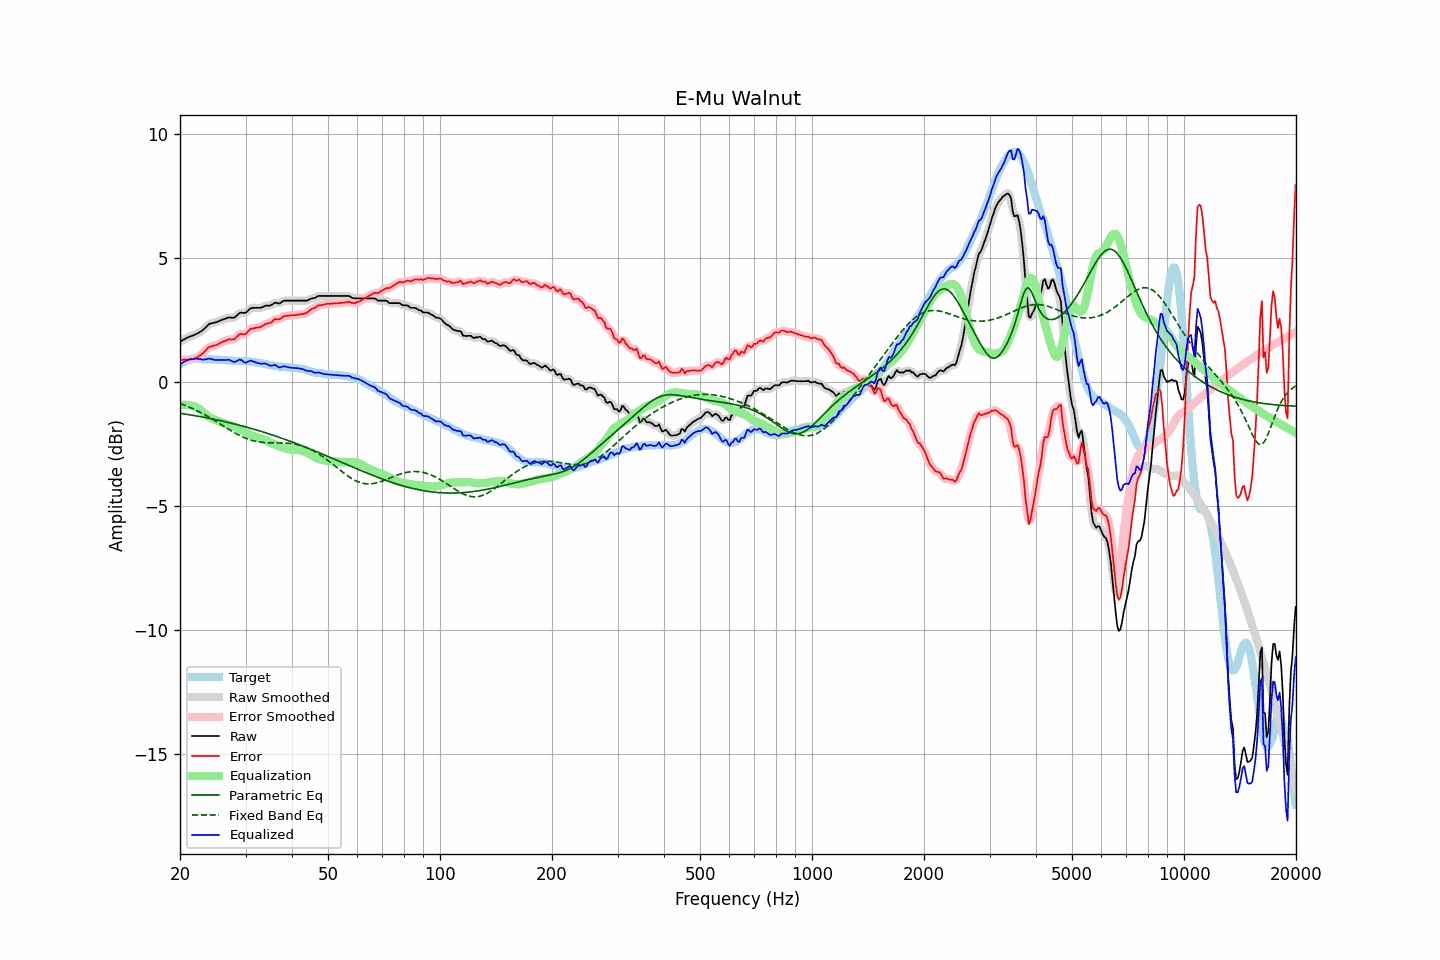

The table this chart was drawn from, first rows:
frequency, raw, error, smoothed, error_smoothed, equalization, parametric_eq, fixed_band_eq, equalized_raw, equalized_smoothed, target
20.00, 1.65, 0.92, 1.64, 0.92, -0.93, -1.25, -0.85, 0.72, 0.72, 0.73
20.20, 1.68, 0.91, 1.68, 0.91, -0.92, -1.26, -0.87, 0.76, 0.77, 0.77
20.40, 1.72, 0.91, 1.72, 0.91, -0.91, -1.27, -0.90, 0.81, 0.81, 0.81
20.61, 1.75, 0.92, 1.75, 0.91, -0.90, -1.28, -0.92, 0.84, 0.85, 0.83
20.81, 1.79, 0.92, 1.79, 0.92, -0.90, -1.29, -0.95, 0.88, 0.88, 0.87
21.02, 1.82, 0.91, 1.82, 0.92, -0.91, -1.30, -0.98, 0.91, 0.91, 0.91
21.23, 1.85, 0.93, 1.84, 0.92, -0.92, -1.31, -1.00, 0.93, 0.93, 0.92
21.44, 1.87, 0.93, 1.87, 0.93, -0.93, -1.32, -1.03, 0.93, 0.93, 0.94
21.66, 1.89, 0.94, 1.89, 0.95, -0.95, -1.33, -1.06, 0.94, 0.94, 0.95
21.87, 1.92, 0.97, 1.92, 0.96, -0.97, -1.34, -1.09, 0.95, 0.95, 0.95
22.09, 1.95, 0.99, 1.95, 0.99, -0.99, -1.35, -1.12, 0.95, 0.95, 0.96
22.31, 1.98, 1.02, 1.98, 1.02, -1.03, -1.36, -1.15, 0.95, 0.95, 0.96
22.54, 2.02, 1.06, 2.01, 1.06, -1.07, -1.37, -1.19, 0.94, 0.94, 0.95
22.76, 2.06, 1.11, 2.05, 1.11, -1.12, -1.39, -1.22, 0.93, 0.93, 0.94
22.99, 2.10, 1.16, 2.10, 1.16, -1.18, -1.40, -1.25, 0.92, 0.92, 0.93
23.22, 2.16, 1.22, 2.16, 1.23, -1.23, -1.41, -1.29, 0.92, 0.92, 0.93
23.45, 2.22, 1.29, 2.22, 1.30, -1.29, -1.42, -1.32, 0.93, 0.93, 0.92
23.69, 2.29, 1.36, 2.29, 1.36, -1.34, -1.43, -1.36, 0.94, 0.95, 0.92
23.92, 2.35, 1.42, 2.34, 1.41, -1.39, -1.45, -1.40, 0.96, 0.95, 0.92
24.16, 2.38, 1.45, 2.37, 1.45, -1.43, -1.46, -1.44, 0.95, 0.95, 0.93
24.40, 2.39, 1.46, 2.39, 1.47, -1.46, -1.47, -1.47, 0.93, 0.93, 0.93
24.65, 2.41, 1.49, 2.40, 1.48, -1.49, -1.49, -1.51, 0.92, 0.92, 0.92
24.89, 2.42, 1.50, 2.42, 1.50, -1.51, -1.50, -1.55, 0.90, 0.91, 0.92
25.14, 2.44, 1.52, 2.44, 1.52, -1.54, -1.51, -1.59, 0.90, 0.90, 0.92
25.39, 2.47, 1.55, 2.47, 1.55, -1.56, -1.53, -1.63, 0.91, 0.90, 0.92
25.65, 2.50, 1.59, 2.49, 1.59, -1.59, -1.54, -1.67, 0.91, 0.91, 0.91
25.91, 2.52, 1.62, 2.52, 1.62, -1.62, -1.56, -1.72, 0.90, 0.90, 0.90
26.16, 2.55, 1.65, 2.54, 1.65, -1.64, -1.57, -1.76, 0.90, 0.90, 0.90
26.43, 2.57, 1.67, 2.57, 1.67, -1.66, -1.59, -1.80, 0.90, 0.90, 0.90
26.69, 2.59, 1.69, 2.59, 1.70, -1.68, -1.60, -1.84, 0.90, 0.91, 0.90
26.96, 2.62, 1.73, 2.61, 1.72, -1.70, -1.62, -1.88, 0.92, 0.91, 0.88
27.23, 2.62, 1.73, 2.61, 1.73, -1.72, -1.63, -1.92, 0.90, 0.89, 0.88
27.50, 2.61, 1.72, 2.61, 1.73, -1.74, -1.65, -1.96, 0.86, 0.86, 0.88
27.77, 2.61, 1.74, 2.61, 1.73, -1.77, -1.66, -2.00, 0.84, 0.84, 0.87
28.05, 2.62, 1.75, 2.63, 1.76, -1.80, -1.68, -2.03, 0.82, 0.83, 0.87
28.33, 2.68, 1.82, 2.68, 1.82, -1.83, -1.70, -2.07, 0.85, 0.85, 0.86
28.62, 2.74, 1.88, 2.74, 1.88, -1.85, -1.71, -2.11, 0.89, 0.89, 0.86
28.90, 2.80, 1.94, 2.79, 1.93, -1.88, -1.73, -2.14, 0.92, 0.91, 0.86
29.19, 2.82, 1.96, 2.81, 1.95, -1.91, -1.75, -2.17, 0.90, 0.89, 0.86
29.48, 2.81, 1.94, 2.81, 1.95, -1.95, -1.76, -2.20, 0.86, 0.86, 0.87
29.78, 2.80, 1.94, 2.81, 1.95, -1.99, -1.78, -2.23, 0.81, 0.82, 0.85
30.08, 2.82, 1.95, 2.83, 1.97, -2.02, -1.80, -2.26, 0.80, 0.81, 0.86
30.38, 2.88, 2.03, 2.88, 2.03, -2.05, -1.82, -2.28, 0.82, 0.83, 0.84
30.68, 2.94, 2.10, 2.93, 2.10, -2.08, -1.83, -2.31, 0.85, 0.85, 0.84
30.99, 3.00, 2.17, 2.98, 2.15, -2.11, -1.85, -2.33, 0.88, 0.87, 0.83
31.30, 3.00, 2.17, 3.00, 2.17, -2.14, -1.87, -2.35, 0.85, 0.86, 0.83
31.61, 3.01, 2.18, 3.01, 2.19, -2.17, -1.89, -2.36, 0.84, 0.84, 0.83
31.93, 3.01, 2.20, 3.01, 2.20, -2.20, -1.91, -2.38, 0.81, 0.81, 0.81
32.24, 3.01, 2.21, 3.01, 2.21, -2.22, -1.93, -2.39, 0.79, 0.79, 0.79
32.57, 3.01, 2.21, 3.01, 2.22, -2.24, -1.95, -2.40, 0.77, 0.77, 0.79
32.89, 3.01, 2.23, 3.01, 2.23, -2.25, -1.97, -2.41, 0.75, 0.76, 0.78
33.22, 3.03, 2.27, 3.03, 2.27, -2.27, -1.99, -2.42, 0.75, 0.76, 0.76
33.55, 3.06, 2.30, 3.06, 2.30, -2.30, -2.01, -2.42, 0.76, 0.76, 0.76
33.89, 3.09, 2.35, 3.08, 2.34, -2.32, -2.03, -2.43, 0.76, 0.76, 0.73
34.23, 3.10, 2.36, 3.09, 2.37, -2.36, -2.05, -2.43, 0.74, 0.73, 0.73
34.57, 3.10, 2.39, 3.10, 2.38, -2.39, -2.07, -2.43, 0.70, 0.70, 0.71
34.92, 3.10, 2.40, 3.10, 2.40, -2.42, -2.09, -2.44, 0.67, 0.68, 0.70
35.27, 3.13, 2.43, 3.13, 2.45, -2.45, -2.11, -2.44, 0.67, 0.68, 0.70
35.62, 3.17, 2.49, 3.17, 2.49, -2.48, -2.13, -2.44, 0.69, 0.69, 0.67
35.97, 3.22, 2.55, 3.20, 2.53, -2.50, -2.16, -2.44, 0.71, 0.69, 0.66
... 635 more rows
